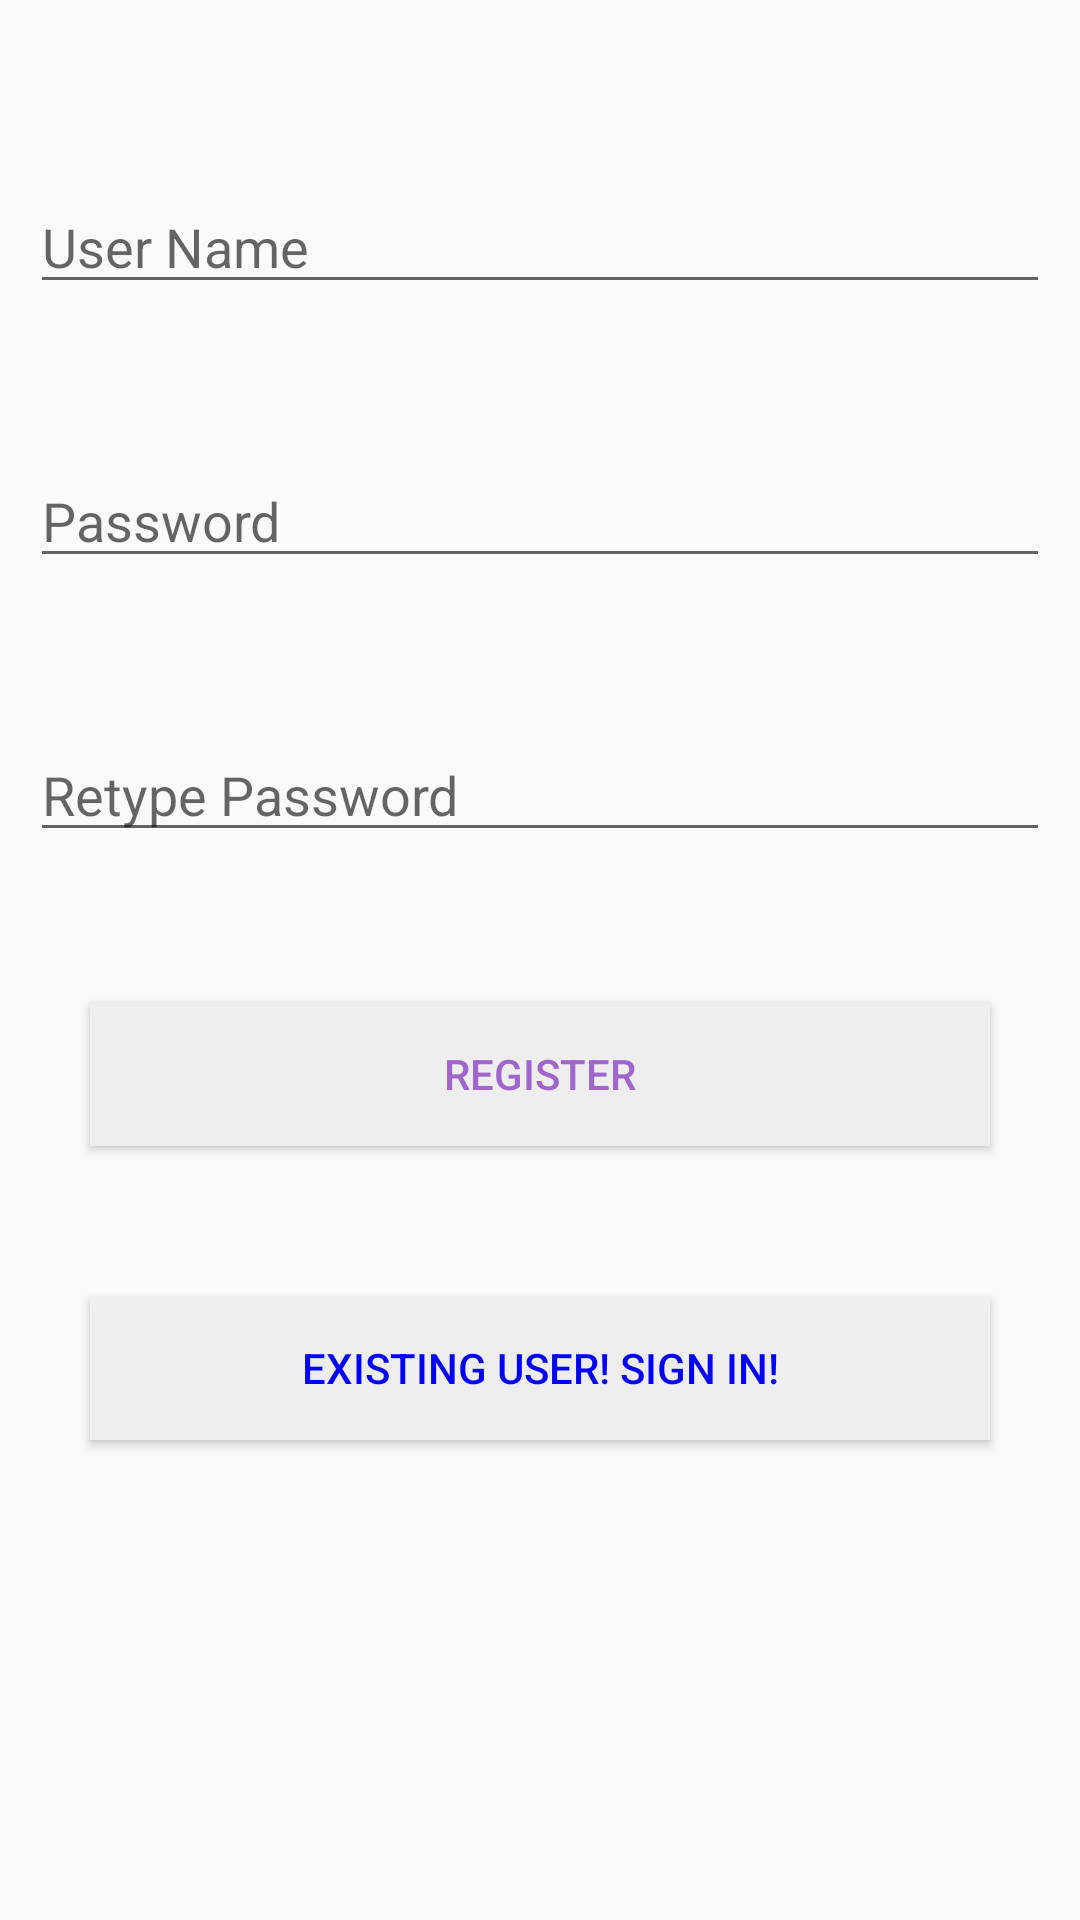

This screen was rendered from an Android layout file. Write that file and the resources it references.
<!-- AndroidManifest.xml: application theme Base.Theme.MyApplication -->
<!-- res/layout/login_page.xml -->
<?xml version="1.0" encoding="utf-8"?>
<RelativeLayout xmlns:android="http://schemas.android.com/apk/res/android"
    xmlns:app="http://schemas.android.com/apk/res-auto"
    xmlns:tools="http://schemas.android.com/tools"
    android:layout_width="match_parent"
    android:layout_height="match_parent"
    android:padding="10dp"
    tools:context=".LoginActivity">

    <EditText
        android:layout_width="match_parent"
        android:layout_height="wrap_content"
        android:id="@+id/username"
        android:hint="User Name"
        android:layout_marginTop="50dp"/>
    <EditText
        android:layout_width="match_parent"
        android:layout_height="wrap_content"
        android:id="@+id/password"
        android:hint="Password"
        android:layout_below="@+id/username"
        android:layout_marginTop="50dp"/>
    <EditText
        android:layout_width="match_parent"
        android:layout_height="wrap_content"
        android:id="@+id/repassword"
        android:hint="Retype Password"
        android:layout_below="@+id/password"
        android:layout_marginTop="50dp"/>

    <Button
        android:id="@+id/buttonsignUP"
        android:layout_width="300dp"
        android:layout_height="wrap_content"
        android:layout_centerHorizontal="true"
        android:layout_below="@+id/repassword"
        android:layout_marginTop="50dp"
        android:background="@color/lightGray"
        android:text="Register"
        android:textColor="@color/purple" />

    <Button
        android:layout_width="300dp"
        android:layout_height="wrap_content"
        android:layout_centerHorizontal="true"
        android:id="@+id/buttonsignIN"
        android:background="@color/lightGray"
        android:textColor="@color/blue"
        android:text="Existing User! Sign In!"
        android:layout_marginTop="50dp"
        android:layout_below="@+id/buttonsignUP"/>

</RelativeLayout>
<!-- resources referenced by this layout -->
<resources>
  <color name="blue">#0000FF</color>
  <color name="lightGray">#EEE</color>
  <color name="purple">#A066CB</color>
  <style name="Base.Theme.MyApplication" parent="Theme.AppCompat.Light.NoActionBar">
      </style>
</resources>
